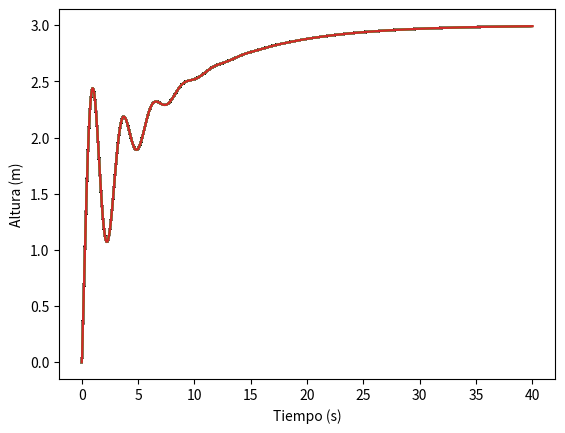

Python code for this plot: (Note: this script raises an exception after producing the figure.)
#### ICM2813: Drone height control ####
#
# [redacted]
# E-mail: [email redacted]
#
#######################################

import numpy as np
from scipy.integrate import odeint
import matplotlib.pyplot as plt
import matplotlib.image as mpimg
from matplotlib.offsetbox import OffsetImage, AnnotationBbox
from matplotlib import animation

#### Parameters and variables ####

# Model parameters
g = 9.8 # gravity acceleration
m = 0.27 # drone mass
l = 0.2 # radius of the drone (spherical approximation)
viscosity = 0.0000174 # viscosity: air = 0.0000174; hidrogen = 0.00084; xenon = 0.000212
cf = 6*np.pi*viscosity*l # friction coefficient

# Simulation parameters
Th = 40 # time horizon
Ts = 0.03 # sample time
t0 = 0.0 # initial time
ref = 3 # reference
y0 = 0.0 # initial condition for position
dy0 = 0.0 # initial condition for velocity
c0 = 0.0 # initial control
Kp = 1.5 # controller: proportional
Ki = 0.2 # controller: integrative
Kd = 0.3 # controller: derivative

# Variables
t = [t0] # time signal
y = [y0] # position signal
dy = [dy0] # velocity signal
c = [c0] # control signal
e = [0.0, 0.0] # error signal

# Animation
bool_animate = False # bool to either generate a MP4 file (True) or not (False)

#### Simulation ####

def model(z, t, c):
  return np.array([z[1], c/m - g - (cf/m)*z[1]]) # m*y'' = - m*g - cf*y' + c

while(t[-1] < Th):
  t.append(t[-1] + Ts)
  e.append(ref - y[-1])
  c.append(c[-1] + (Kp + Ts*Ki + Kd/Ts)*e[-1] + (-Kp - 2*Kd/Ts)*e[-2] +
  (Kd/Ts)*e[-3])
  sol = odeint(model, [y[-1], dy[-1]], t[-2:], (c[-1],))
  y.append(sol[1, 0])
  dy.append(sol[1, 1])
  plt.plot(t, y)
  plt.ylabel('Altura (m)')
  plt.xlabel('Tiempo (s)')
  plt.show()

#### Animation ####
if bool_animate:
  fig = plt.figure()
  ax = plt.axes(xlim=(-5, 5), ylim=(-1, max(y) + 1.5))
  drone = mpimg.imread('drone.png')
  imagebox = OffsetImage(drone, zoom=0.5)
  ab = AnnotationBbox(imagebox, (0.0, 0.0), xycoords='data', frameon=False)

  def init():
    ax.add_artist(ab)
    return ab,

  def animate(i):
    ab.xybox = (0, y[i])
    return ab,

subsampling = 1
anim = animation.FuncAnimation(fig, animate,
                               init_func=init,
                               frames=range(0,len(y)-1, subsampling),
                               interval=int(Ts*subsampling*1000),
                               blit=True)
anim.save('height_control.mp4', writer = 'ffmpeg', fps = len(y)//Th)
#anim.save('height_control.gif', writer=animation.PillowWriter(fps=30))

